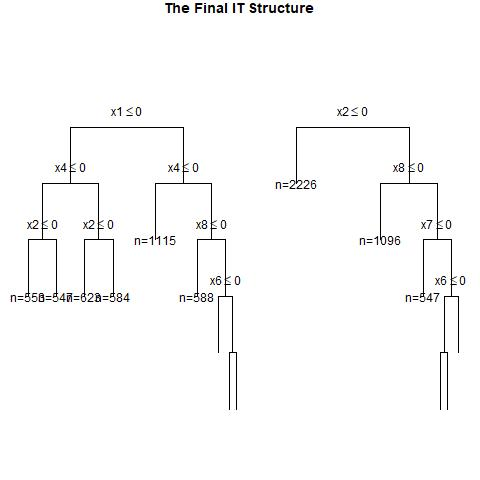

The table this chart was drawn from, first rows:
, x1, x2, x3, x4, x5, x6, x7, x8, x9, x10, x11, x12, x13, x14, x15, x16, x17, x18, x19, x20, w, y, CATE
1, 0, 0, 0, 0, 1, 0, 1, 1, 1, 0, 0, 0, 1, 0, 0, 0, 1, 1, 0, 0, 1, 0, -0.02224
2, 1, 0, 0, 1, 1, 0, 0, 0, 0, 1, 1, 1, 1, 1, 0, 0, 1, 1, 1, 0, 1, 0, 0.4944
3, 0, 1, 0, 1, 0, 0, 1, 0, 1, 1, 1, 1, 0, 1, 1, 1, 1, 0, 0, 0, 0, 0, 0.337
4, 0, 1, 0, 0, 0, 0, 0, 1, 1, 0, 1, 1, 0, 0, 0, 0, 0, 0, 1, 0, 0, 0, 0.1364
5, 0, 0, 1, 0, 0, 1, 1, 1, 0, 1, 0, 1, 0, 0, 0, 1, 0, 1, 1, 0, 1, 1, 0.3271
6, 0, 1, 0, 1, 1, 0, 1, 1, 1, 1, 0, 0, 0, 1, 0, 0, 0, 0, 0, 1, 1, 0, 0.337
7, 1, 1, 1, 0, 0, 0, 0, 1, 0, 1, 1, 0, 0, 1, 1, 1, 0, 1, 1, 0, 1, 0, 0.4776
8, 1, 0, 0, 0, 0, 0, 0, 0, 0, 1, 1, 0, 0, 0, 1, 0, 1, 1, 0, 1, 1, 0, 0.248
9, 1, 0, 1, 1, 0, 0, 0, 0, 0, 1, 1, 1, 1, 1, 1, 0, 1, 1, 0, 1, 1, 1, 0.3271
10, 1, 0, 1, 0, 1, 0, 0, 0, 0, 0, 1, 0, 1, 0, 0, 0, 0, 0, 1, 0, 0, 0, 0.3271
11, 1, 1, 0, 1, 1, 1, 1, 0, 0, 1, 0, 0, 1, 1, 0, 1, 1, 0, 1, 0, 0, 1, 0.4944
12, 0, 0, 0, 0, 0, 0, 0, 1, 0, 0, 0, 1, 0, 1, 1, 1, 1, 0, 1, 1, 1, 0, -0.02224
13, 1, 1, 1, 1, 0, 1, 0, 0, 1, 1, 1, 0, 1, 1, 1, 1, 0, 0, 0, 0, 0, 0, 0.5185
14, 1, 1, 0, 1, 0, 1, 0, 1, 1, 0, 0, 1, 1, 0, 1, 1, 1, 1, 1, 0, 0, 0, 0.3684
15, 1, 0, 0, 1, 0, 1, 0, 1, 0, 0, 0, 1, 1, 1, 0, 1, 0, 1, 0, 0, 1, 1, 0.3684
16, 0, 0, 1, 0, 0, 1, 0, 1, 0, 1, 1, 1, 0, 1, 1, 1, 0, 1, 0, 1, 1, 1, 0.3271
17, 0, 0, 1, 0, 1, 1, 0, 0, 1, 1, 0, 0, 0, 1, 0, 1, 0, 1, 1, 0, 0, 0, 0.3271
18, 0, 1, 0, 1, 1, 0, 0, 1, 1, 1, 1, 0, 1, 1, 0, 1, 0, 1, 0, 1, 0, 1, 0.337
19, 1, 1, 1, 1, 0, 1, 0, 0, 1, 1, 0, 1, 1, 1, 1, 0, 1, 1, 1, 1, 0, 0, 0.5185
20, 0, 0, 1, 1, 1, 0, 0, 1, 1, 0, 1, 1, 1, 0, 1, 1, 1, 0, 0, 0, 0, 0, 0.3271
21, 0, 1, 0, 0, 1, 0, 0, 1, 0, 1, 1, 0, 0, 1, 0, 0, 0, 0, 0, 0, 1, 0, 0.1364
22, 1, 0, 1, 0, 1, 0, 1, 1, 0, 1, 0, 1, 1, 1, 0, 0, 0, 1, 0, 1, 0, 1, 0.3271
23, 0, 0, 1, 1, 1, 0, 0, 1, 1, 0, 1, 1, 1, 1, 1, 0, 0, 0, 0, 1, 1, 1, 0.3271
24, 1, 0, 0, 0, 1, 0, 1, 1, 0, 1, 1, 1, 0, 1, 1, 0, 0, 0, 1, 0, 0, 1, 0.248
25, 0, 1, 0, 1, 1, 0, 1, 0, 1, 1, 0, 1, 1, 1, 0, 1, 1, 1, 0, 0, 0, 0, 0.337
26, 0, 0, 0, 0, 1, 0, 0, 0, 0, 0, 0, 1, 1, 0, 0, 1, 1, 1, 0, 1, 1, 0, -0.02224
27, 1, 1, 0, 1, 0, 0, 0, 1, 1, 0, 0, 1, 1, 0, 1, 0, 0, 1, 0, 0, 1, 1, 0.4317
28, 0, 0, 1, 0, 1, 0, 1, 1, 0, 0, 0, 0, 0, 0, 1, 0, 0, 1, 0, 1, 0, 1, 0.3271
29, 0, 0, 0, 0, 0, 0, 0, 1, 1, 1, 1, 1, 1, 0, 1, 0, 0, 0, 1, 1, 0, 0, -0.02224
30, 0, 0, 0, 0, 0, 0, 1, 0, 1, 0, 0, 1, 0, 1, 1, 0, 0, 1, 0, 0, 1, 0, -0.02224
31, 0, 0, 1, 1, 0, 1, 1, 0, 1, 1, 0, 0, 0, 1, 0, 0, 0, 0, 0, 1, 0, 0, 0.3271
32, 0, 0, 1, 1, 1, 1, 0, 1, 1, 0, 0, 0, 1, 1, 1, 0, 0, 0, 0, 0, 1, 1, 0.3271
33, 1, 0, 1, 1, 1, 1, 0, 1, 0, 1, 0, 0, 1, 1, 0, 1, 0, 0, 0, 0, 0, 1, 0.3271
34, 0, 1, 1, 0, 1, 1, 0, 0, 0, 1, 0, 1, 0, 1, 1, 0, 1, 1, 1, 0, 0, 1, 0.5185
35, 0, 1, 0, 1, 1, 0, 1, 1, 1, 1, 0, 0, 0, 1, 0, 1, 1, 1, 0, 1, 1, 1, 0.337
36, 0, 1, 1, 0, 0, 0, 1, 1, 1, 0, 0, 1, 0, 1, 1, 1, 0, 1, 0, 1, 0, 1, 0.5622
37, 1, 1, 0, 1, 1, 1, 1, 1, 1, 0, 0, 1, 1, 0, 1, 1, 1, 1, 1, 1, 1, 1, 0.09103
38, 1, 0, 0, 1, 0, 0, 0, 0, 1, 1, 0, 1, 0, 0, 1, 0, 1, 1, 0, 0, 1, 0, 0.4944
39, 1, 1, 1, 1, 1, 0, 0, 0, 0, 0, 1, 0, 1, 1, 1, 1, 1, 0, 0, 0, 0, 0, 0.5185
40, 1, 1, 1, 0, 0, 1, 1, 0, 1, 1, 0, 1, 0, 1, 1, 1, 1, 0, 0, 1, 1, 1, 0.5185
41, 1, 1, 0, 1, 0, 1, 1, 0, 1, 1, 1, 0, 0, 0, 0, 0, 1, 1, 0, 1, 1, 1, 0.4944
42, 0, 1, 1, 0, 1, 0, 0, 0, 1, 1, 1, 0, 0, 1, 1, 1, 0, 0, 0, 0, 0, 0, 0.5185
43, 1, 0, 1, 0, 1, 0, 1, 1, 1, 0, 0, 0, 0, 0, 1, 1, 0, 0, 1, 1, 0, 1, 0.3271
44, 1, 0, 0, 1, 0, 0, 0, 1, 0, 0, 0, 0, 0, 0, 0, 1, 0, 0, 0, 1, 1, 0, 0.4317
45, 1, 0, 1, 1, 0, 1, 1, 1, 0, 1, 1, 0, 0, 1, 1, 1, 1, 1, 0, 0, 0, 1, 0.3271
46, 1, 1, 0, 0, 0, 0, 0, 0, 0, 1, 0, 1, 1, 0, 0, 0, 1, 1, 1, 1, 0, 0, 0.248
47, 0, 0, 1, 1, 1, 1, 1, 0, 0, 0, 1, 0, 1, 0, 1, 0, 0, 1, 0, 1, 0, 0, 0.3271
48, 1, 1, 0, 0, 1, 1, 0, 1, 1, 0, 1, 0, 1, 1, 1, 1, 1, 1, 1, 1, 1, 1, 0.248
49, 1, 1, 1, 1, 0, 0, 0, 0, 0, 1, 1, 1, 0, 1, 0, 1, 1, 0, 1, 0, 0, 0, 0.5185
50, 0, 1, 1, 1, 0, 0, 0, 0, 1, 0, 1, 1, 1, 1, 0, 1, 0, 0, 1, 1, 1, 1, 0.5185
51, 0, 0, 0, 0, 0, 0, 0, 0, 0, 1, 0, 0, 1, 1, 0, 1, 1, 0, 1, 0, 0, 0, -0.02224
52, 0, 1, 1, 1, 1, 0, 0, 0, 0, 1, 0, 1, 1, 0, 1, 1, 0, 0, 1, 0, 1, 0, 0.5185
53, 1, 0, 1, 1, 0, 1, 1, 0, 1, 1, 1, 0, 1, 0, 0, 1, 0, 1, 1, 1, 1, 1, 0.3271
54, 0, 1, 1, 0, 0, 0, 1, 1, 0, 0, 1, 0, 1, 1, 0, 1, 1, 1, 0, 1, 1, 1, 0.5622
55, 1, 1, 1, 0, 0, 0, 0, 0, 1, 0, 0, 1, 0, 0, 0, 0, 1, 0, 1, 0, 1, 0, 0.5185
56, 1, 0, 0, 0, 1, 0, 1, 1, 1, 0, 1, 0, 1, 0, 0, 1, 0, 0, 0, 0, 0, 0, 0.248
57, 1, 1, 0, 1, 0, 0, 1, 1, 0, 0, 0, 0, 0, 1, 1, 0, 0, 1, 0, 1, 0, 0, 0.4317
58, 1, 1, 0, 0, 1, 1, 1, 1, 0, 1, 0, 1, 1, 1, 1, 1, 0, 0, 1, 0, 1, 1, 0.248
59, 1, 0, 0, 1, 0, 0, 1, 0, 0, 1, 1, 1, 0, 1, 0, 0, 0, 0, 1, 1, 0, 0, 0.4944
60, 1, 0, 1, 0, 1, 0, 1, 0, 1, 0, 0, 1, 0, 1, 1, 0, 1, 0, 0, 0, 1, 1, 0.3271
... 940 more rows
